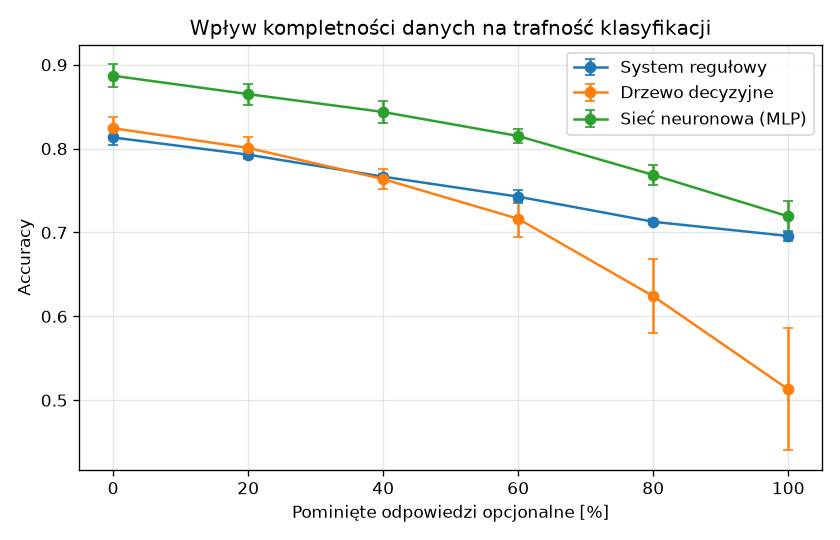

The data file committed next to this chart (first rows):
classifier, test_missing_rate, accuracy_mean, accuracy_std, f1_macro_mean, f1_macro_std
rules, 0.0, 0.8133, 0.0088, 0.8167, 0.0083
decision_tree, 0.0, 0.8243, 0.0132, 0.821, 0.0142
mlp, 0.0, 0.8869, 0.0139, 0.8859, 0.0137
rules, 0.2, 0.7928, 0.0042, 0.794, 0.0045
decision_tree, 0.2, 0.8008, 0.0134, 0.8002, 0.0139
mlp, 0.2, 0.865, 0.0126, 0.864, 0.0123
rules, 0.4, 0.7666, 0.0035, 0.7662, 0.0035
decision_tree, 0.4, 0.7637, 0.0119, 0.766, 0.012
mlp, 0.4, 0.8437, 0.0132, 0.8426, 0.0138
rules, 0.6, 0.7427, 0.0077, 0.7395, 0.0086
decision_tree, 0.6, 0.7163, 0.0217, 0.721, 0.0174
mlp, 0.6, 0.815, 0.0083, 0.815, 0.0082
rules, 0.8, 0.7128, 0.0027, 0.7027, 0.0027
decision_tree, 0.8, 0.624, 0.0442, 0.6192, 0.0437
mlp, 0.8, 0.7686, 0.0122, 0.7696, 0.0139
rules, 1.0, 0.6958, 0.0065, 0.679, 0.0084
decision_tree, 1.0, 0.513, 0.0728, 0.4502, 0.0977
mlp, 1.0, 0.7192, 0.0188, 0.7197, 0.0194
